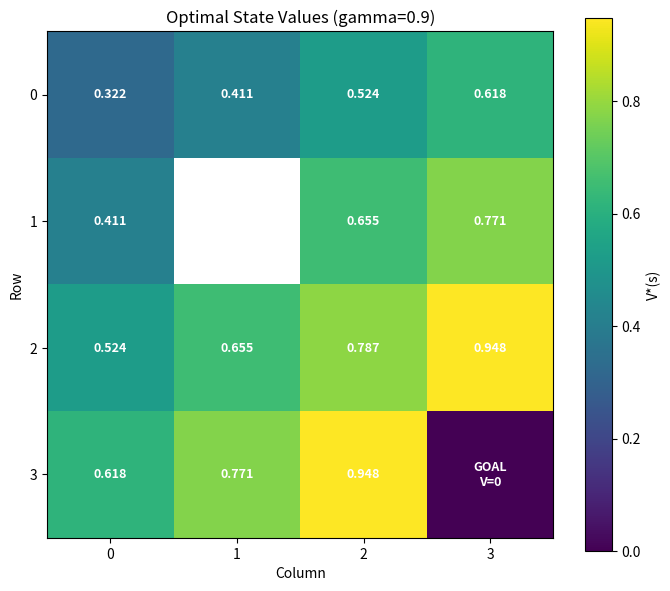
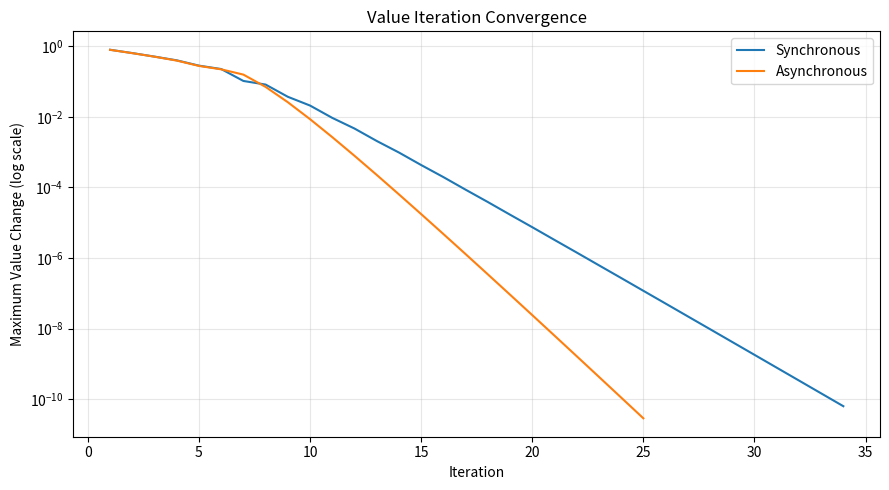
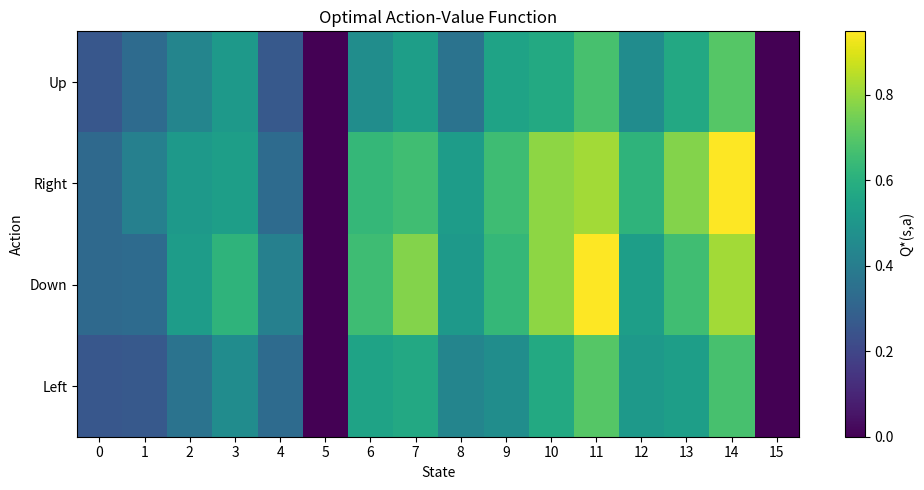
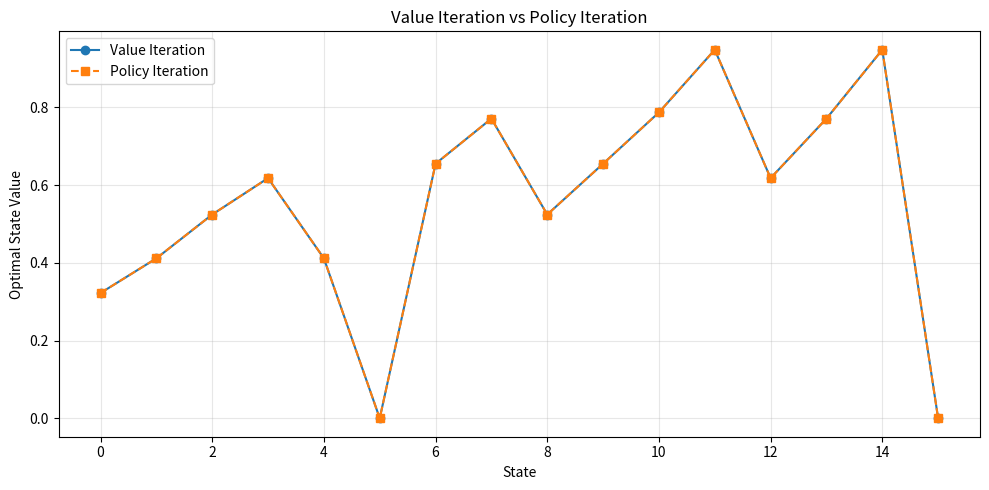
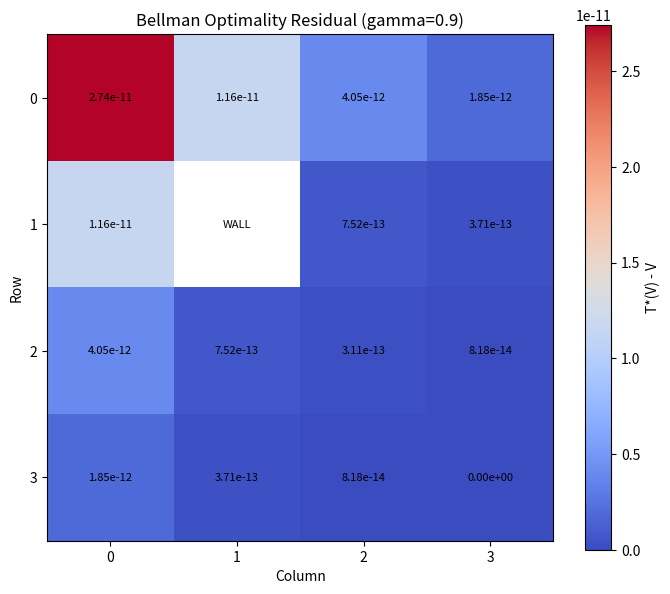
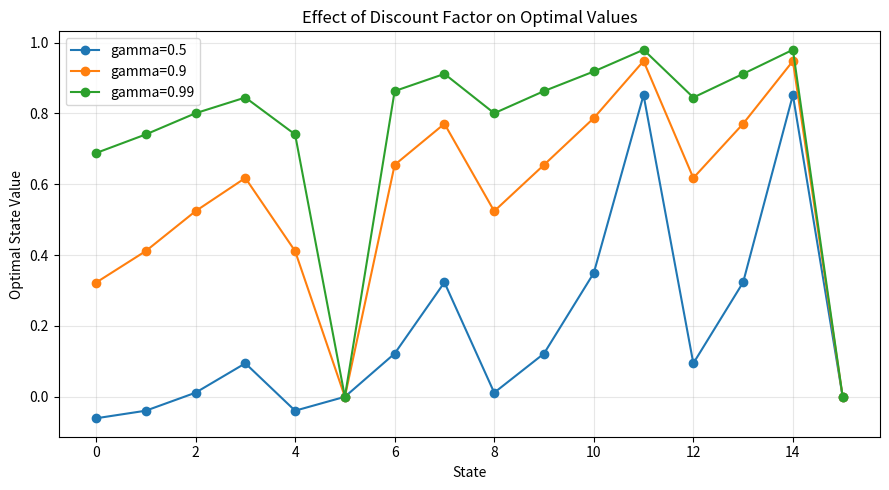

Recreate these plots in Python, in order.

"""
======================================================================
RL COURSE — PHASE 2.3
VALUE ITERATION AND THE BELLMAN OPTIMALITY EQUATION
======================================================================

LESSON ROADMAP
--------------

STEP 1 — Bellman Optimality Equation
Purpose:
    Understand how to calculate the maximum achievable expected return.

What you learn:
    V*(s) = max_a sum_s' P(s'|s,a)
            [R(s,a,s') + gamma * V*(s')]

Implementation:
    Implement a Bellman optimality backup.

STEP 2 — Bellman Optimality Operator
Purpose:
    Understand how repeated optimality backups improve value estimates.

What you learn:
    V_new = T*(V_old)

    T* is a contraction for a finite discounted MDP when gamma < 1.

Implementation:
    Implement the Bellman optimality operator.

STEP 3 — Synchronous Value Iteration
Purpose:
    Calculate optimal state values using repeated updates.

What you learn:
    Every state is updated using the previous iteration's values.

Implementation:
    Implement synchronous Value Iteration and convergence tracking.

STEP 4 — Asynchronous Value Iteration
Purpose:
    Understand in-place state updates.

What you learn:
    Updated values can be reused immediately during the same sweep.

Implementation:
    Implement in-place Value Iteration and compare convergence.

STEP 5 — Optimal Q-Values
Purpose:
    Evaluate every action under the optimal value function.

What you learn:
    Q*(s,a) = sum_s' P(s'|s,a)
              [R(s,a,s') + gamma * V*(s')]

    V*(s) = max_a Q*(s,a)

Implementation:
    Calculate optimal Q-values.

STEP 6 — Optimal Policy Extraction
Purpose:
    Convert optimal values into an actionable policy.

What you learn:
    pi*(s) = argmax_a Q*(s,a)

    Multiple actions may be equally optimal.

Implementation:
    Extract deterministic or tie-aware stochastic greedy policies.

STEP 7 — Policy Iteration Comparison
Purpose:
    Compare two classical Dynamic Programming algorithms.

What you learn:
    Policy Iteration:
        Evaluate policy -> Improve policy -> Repeat.

    Value Iteration:
        Apply optimality backup -> Repeat.

Implementation:
    Compare final values and policies against Policy Iteration.

STEP 8 — Numerical Verification
Purpose:
    Verify that the implementation solves the Bellman optimality
    equation.

What you learn:
    The optimality residual approaches zero.
    The extracted greedy policy achieves the calculated optimal values.

Implementation:
    Run numerical checks and unit tests.

STEP 9 — Visualization
Purpose:
    Understand optimal values, actions, and convergence.

What you learn:
    Higher-value states generally offer better expected future returns.
    Policy arrows show the optimal actions.

Implementation:
    Plot value heatmaps, policy maps, convergence curves,
    Q-values, and algorithm comparisons.

LEARNING CYCLE
--------------
Understand -> Implement -> Visualize -> Verify -> Experiment

DEPENDENCIES
------------
pip install numpy matplotlib

RUN
---
python phase2/value_iteration.py

======================================================================
"""

from __future__ import annotations

from dataclasses import dataclass
from typing import Dict, List, Tuple

import numpy as np
import matplotlib.pyplot as plt


# ======================================================================
# STEP 1. MDP STRUCTURE
# ======================================================================

@dataclass
class MDP:

    P: np.ndarray
    R: np.ndarray
    terminal: np.ndarray

    state_names: List[str]
    action_names: List[str]

    grid_shape: Tuple[int, int]
    obstacle_states: Tuple[int, ...]

    @property
    def num_states(self):
        return self.P.shape[1]

    @property
    def num_actions(self):
        return self.P.shape[0]


# ======================================================================
# STEP 2. BUILD GRIDWORLD
# ======================================================================

def build_gridworld() -> MDP:
    """
    Construct a 4x4 stochastic GridWorld.

    Actions:
        0 = Up
        1 = Right
        2 = Down
        3 = Left

    Transition model:
        80% intended direction.
        10% first perpendicular direction.
        10% second perpendicular direction.

    Rewards:
        +1.0 when entering the goal.
        -0.04 for ordinary movement.

    Goal:
        (3, 3)

    Obstacle:
        (1, 1)

    Terminal-state convention:
        Goal and obstacle states are fixed at value zero.
        The reward for entering the goal is received on the
        transition into the goal.

    The obstacle is represented as an absorbing state with zero
    value, but normal transitions into the obstacle are blocked.
    """

    rows = 4
    cols = 4

    num_states = rows * cols
    num_actions = 4

    directions = [
        (-1, 0),
        (0, 1),
        (1, 0),
        (0, -1),
    ]

    action_names = [
        "Up",
        "Right",
        "Down",
        "Left",
    ]

    goal = (3, 3)
    obstacle = (1, 1)

    goal_state = goal[0] * cols + goal[1]
    obstacle_state = obstacle[0] * cols + obstacle[1]

    terminal = np.zeros(
        num_states,
        dtype=bool
    )

    terminal[goal_state] = True
    terminal[obstacle_state] = True

    P = np.zeros(
        (num_actions, num_states, num_states),
        dtype=float
    )

    R = np.zeros_like(P)

    def move(state: int, action: int) -> int:

        row, col = divmod(state, cols)

        dr, dc = directions[action]

        nr = row + dr
        nc = col + dc

        if not (0 <= nr < rows):
            return state

        if not (0 <= nc < cols):
            return state

        if (nr, nc) == obstacle:
            return state

        return nr * cols + nc

    for state in range(num_states):

        if terminal[state]:

            for action in range(num_actions):

                P[action, state, state] = 1.0
                R[action, state, state] = 0.0

            continue

        for action in range(num_actions):

            outcomes = [
                (action, 0.8),
                ((action - 1) % 4, 0.1),
                ((action + 1) % 4, 0.1),
            ]

            for actual_action, probability in outcomes:

                destination = move(
                    state,
                    actual_action
                )

                P[action, state, destination] += probability

                R[action, state, destination] = (
                    1.0
                    if destination == goal_state
                    else -0.04
                )

    state_names = [
        f"({row},{col})"
        for row in range(rows)
        for col in range(cols)
    ]

    return MDP(
        P=P,
        R=R,
        terminal=terminal,
        state_names=state_names,
        action_names=action_names,
        grid_shape=(rows, cols),
        obstacle_states=(obstacle_state,)
    )


# ======================================================================
# STEP 3. MDP VALIDATION
# ======================================================================

def validate_mdp(mdp: MDP) -> None:

    if np.any(mdp.P < -1e-12):
        raise ValueError(
            "Transition probabilities cannot be negative."
        )

    probability_sums = np.sum(
        mdp.P,
        axis=2
    )

    if not np.allclose(
        probability_sums,
        1.0
    ):
        raise ValueError(
            "Transition probabilities must sum to one."
        )

    if mdp.R.shape != mdp.P.shape:
        raise ValueError(
            "Reward and transition tensors must have equal shapes."
        )

    if mdp.terminal.shape != (mdp.num_states,):
        raise ValueError(
            "Invalid terminal-state shape."
        )


# ======================================================================
# STEP 4. BELLMAN OPTIMALITY BACKUP
# ======================================================================

def calculate_q_values(
    mdp: MDP,
    values: np.ndarray,
    gamma: float
) -> np.ndarray:
    """
    Calculate Q(s,a) for every state-action pair.

    Q(s,a) = sum_s' P(s'|s,a)
             [R(s,a,s') + gamma * V(s')]

    The next-state value is evaluated using the supplied value vector.

    When values = V*, this produces Q*.
    """

    q_values = np.zeros(
        (mdp.num_states, mdp.num_actions),
        dtype=float
    )

    for state in range(mdp.num_states):

        if mdp.terminal[state]:
            continue

        for action in range(mdp.num_actions):

            q_values[state, action] = np.sum(
                mdp.P[action, state]
                * (
                    mdp.R[action, state]
                    + gamma * values
                )
            )

    return q_values


def bellman_optimality_backup(
    mdp: MDP,
    state: int,
    values: np.ndarray,
    gamma: float
) -> float:
    """
    Calculate one optimality backup.

    Bellman optimality equation:

        V*(s) = max_a sum_s' P(s'|s,a)
                [R(s,a,s') + gamma * V*(s')]

    The maximization is performed over the available actions.

    Unlike policy evaluation, there is no fixed policy probability
    pi(a|s) in this equation.

    The algorithm selects the action with the highest expected
    return under the current value estimate.
    """

    if mdp.terminal[state]:
        return 0.0

    q_values = np.zeros(
        mdp.num_actions
    )

    for action in range(mdp.num_actions):

        q_values[action] = np.sum(
            mdp.P[action, state]
            * (
                mdp.R[action, state]
                + gamma * values
            )
        )

    return float(
        np.max(q_values)
    )


def bellman_optimality_operator(
    mdp: MDP,
    values: np.ndarray,
    gamma: float
) -> np.ndarray:
    """
    Apply T* to every state.

        T*(V)(s) = max_a Q_V(s,a)

    Synchronous update:
        All new values are calculated from the same old value vector.
    """

    new_values = np.zeros_like(
        values,
        dtype=float
    )

    for state in range(mdp.num_states):

        new_values[state] = bellman_optimality_backup(
            mdp,
            state,
            values,
            gamma
        )

    return new_values


# ======================================================================
# STEP 5. SYNCHRONOUS VALUE ITERATION
# ======================================================================

def value_iteration(
    mdp: MDP,
    gamma: float = 0.90,
    theta: float = 1e-10,
    max_iterations: int = 10000,
    initial_values: np.ndarray | None = None
):
    """
    Synchronous Value Iteration.

    Algorithm:

        Initialize V(s).

        Repeat:

            V_new(s) = max_a sum_s' P(s'|s,a)
                       [R(s,a,s') + gamma * V_old(s')]

            delta = max_s |V_new(s) - V_old(s)|

            V_old = V_new

        Stop when delta < theta.

    Convergence:

        For a finite discounted MDP with gamma < 1:

            ||T*(V1) - T*(V2)||_infinity
                <= gamma * ||V1 - V2||_infinity

        Therefore T* is a contraction and has a unique fixed point V*.

    The fixed point satisfies the Bellman optimality equation.

    theta controls the numerical stopping criterion.
    """

    if not 0 <= gamma < 1:
        raise ValueError(
            "gamma must satisfy 0 <= gamma < 1."
        )

    if theta <= 0:
        raise ValueError(
            "theta must be positive."
        )

    if initial_values is None:

        values = np.zeros(
            mdp.num_states,
            dtype=float
        )

    else:

        values = np.asarray(
            initial_values,
            dtype=float
        ).copy()

        if values.shape != (mdp.num_states,):
            raise ValueError(
                "Invalid initial_values shape."
            )

    values[mdp.terminal] = 0.0

    history = []

    for iteration in range(
        1,
        max_iterations + 1
    ):

        new_values = bellman_optimality_operator(
            mdp,
            values,
            gamma
        )

        delta = float(
            np.max(
                np.abs(new_values - values)
            )
        )

        history.append(delta)

        values = new_values

        if delta < theta:

            return {
                "values": values,
                "history": history,
                "iterations": iteration,
                "converged": True
            }

    return {
        "values": values,
        "history": history,
        "iterations": max_iterations,
        "converged": False
    }


# ======================================================================
# STEP 6. ASYNCHRONOUS VALUE ITERATION
# ======================================================================

def asynchronous_value_iteration(
    mdp: MDP,
    gamma: float = 0.90,
    theta: float = 1e-10,
    max_iterations: int = 10000,
    initial_values: np.ndarray | None = None
):
    """
    In-place Value Iteration.

    Every state is updated immediately:

        V(s) <- T*(V)(s)

    A later state update can use values updated earlier in the same
    sweep.

    This differs from synchronous Value Iteration, which calculates
    a complete new vector from the previous vector.

    Update order can influence convergence speed.

    This implementation uses a fixed ascending state order and
    updates every state once per sweep.
    """

    if not 0 <= gamma < 1:
        raise ValueError(
            "gamma must satisfy 0 <= gamma < 1."
        )

    if theta <= 0:
        raise ValueError(
            "theta must be positive."
        )

    if initial_values is None:

        values = np.zeros(
            mdp.num_states,
            dtype=float
        )

    else:

        values = np.asarray(
            initial_values,
            dtype=float
        ).copy()

        if values.shape != (mdp.num_states,):
            raise ValueError(
                "Invalid initial_values shape."
            )

    values[mdp.terminal] = 0.0

    history = []

    for iteration in range(
        1,
        max_iterations + 1
    ):

        old_values = values.copy()

        for state in range(mdp.num_states):

            values[state] = bellman_optimality_backup(
                mdp,
                state,
                values,
                gamma
            )

        values[mdp.terminal] = 0.0

        delta = float(
            np.max(
                np.abs(values - old_values)
            )
        )

        history.append(delta)

        if delta < theta:

            return {
                "values": values,
                "history": history,
                "iterations": iteration,
                "converged": True
            }

    return {
        "values": values,
        "history": history,
        "iterations": max_iterations,
        "converged": False
    }


# ======================================================================
# STEP 7. OPTIMAL POLICY EXTRACTION
# ======================================================================

def extract_greedy_policy(
    mdp: MDP,
    q_values: np.ndarray,
    tie_tolerance: float = 1e-10
) -> np.ndarray:
    """
    Extract a policy greedy with respect to Q-values.

        pi*(a|s) = 1 for a maximizing Q-value.

    If multiple actions have equal maximum Q-values,
    distribute probability equally among them.

    The resulting policy is stochastic only where there are ties.

    This policy is optimal when q_values are calculated from V*.
    """

    policy = np.zeros(
        (mdp.num_states, mdp.num_actions),
        dtype=float
    )

    for state in range(mdp.num_states):

        if mdp.terminal[state]:

            policy[state] = 1.0 / mdp.num_actions
            continue

        best_value = np.max(
            q_values[state]
        )

        best_actions = np.flatnonzero(
            np.abs(
                q_values[state] - best_value
            ) <= tie_tolerance
        )

        policy[state, best_actions] = (
            1.0 / len(best_actions)
        )

    return policy


def extract_deterministic_policy(
    mdp: MDP,
    q_values: np.ndarray
) -> np.ndarray:
    """
    Return one maximizing action per state.

    np.argmax selects the first maximizing action when there is a tie.

    Terminal states receive action index -1 because no action is
    required after termination.
    """

    actions = np.full(
        mdp.num_states,
        -1,
        dtype=int
    )

    for state in range(mdp.num_states):

        if mdp.terminal[state]:
            continue

        actions[state] = int(
            np.argmax(q_values[state])
        )

    return actions


# ======================================================================
# STEP 8. POLICY EVALUATION FOR COMPARISON
# ======================================================================

def evaluate_policy_exact(
    mdp: MDP,
    policy: np.ndarray,
    gamma: float
) -> np.ndarray:
    """
    Exact policy evaluation.

        P_pi(s,s') = sum_a pi(a|s) P(s'|s,a)

        r_pi(s) = sum_a pi(a|s)
                  sum_s' P(s'|s,a) R(s,a,s')

        V_pi = r_pi + gamma P_pi V_pi

        (I - gamma P_pi) V_pi = r_pi

    Terminal values are fixed at zero.
    """

    if not 0 <= gamma < 1:
        raise ValueError(
            "gamma must satisfy 0 <= gamma < 1."
        )

    if policy.shape != (
        mdp.num_states,
        mdp.num_actions
    ):
        raise ValueError("Invalid policy shape.")

    if np.any(policy < -1e-12):
        raise ValueError(
            "Policy probabilities cannot be negative."
        )

    if not np.allclose(
        np.sum(policy, axis=1),
        1.0
    ):
        raise ValueError(
            "Policy probabilities must sum to one."
        )

    P_pi = np.zeros(
        (mdp.num_states, mdp.num_states)
    )

    r_pi = np.zeros(
        mdp.num_states
    )

    for state in range(mdp.num_states):

        if mdp.terminal[state]:
            continue

        for action in range(mdp.num_actions):

            probability = policy[state, action]

            P_pi[state] += (
                probability * mdp.P[action, state]
            )

            r_pi[state] += (
                probability
                * np.sum(
                    mdp.P[action, state]
                    * mdp.R[action, state]
                )
            )

    nonterminal = np.where(
        ~mdp.terminal
    )[0]

    values = np.zeros(
        mdp.num_states
    )

    P_reduced = P_pi[
        np.ix_(nonterminal, nonterminal)
    ]

    A = (
        np.eye(len(nonterminal))
        - gamma * P_reduced
    )

    values[nonterminal] = np.linalg.solve(
        A,
        r_pi[nonterminal]
    )

    return values


# ======================================================================
# STEP 9. POLICY ITERATION REFERENCE
# ======================================================================

def policy_iteration(
    mdp: MDP,
    gamma: float = 0.90,
    max_iterations: int = 100
):
    """
    Reference implementation of Policy Iteration.

    Repeatedly:

        1. Evaluate current policy exactly.
        2. Calculate Q_pi.
        3. Improve policy greedily.
        4. Stop when policy is stable.

    This provides an independent algorithmic comparison with
    Value Iteration.
    """

    policy = np.full(
        (mdp.num_states, mdp.num_actions),
        1.0 / mdp.num_actions
    )

    history = []

    for iteration in range(
        1,
        max_iterations + 1
    ):

        values = evaluate_policy_exact(
            mdp,
            policy,
            gamma
        )

        q_values = calculate_q_values(
            mdp,
            values,
            gamma
        )

        new_policy = extract_greedy_policy(
            mdp,
            q_values
        )

        history.append(
            values[0]
        )

        stable = np.allclose(
            policy,
            new_policy,
            atol=1e-10
        )

        policy = new_policy

        if stable:

            return {
                "policy": policy,
                "values": values,
                "q_values": q_values,
                "history": history,
                "iterations": iteration,
                "stable": True
            }

    return {
        "policy": policy,
        "values": values,
        "q_values": q_values,
        "history": history,
        "iterations": max_iterations,
        "stable": False
    }


# ======================================================================
# STEP 10. BELLMAN OPTIMALITY RESIDUAL
# ======================================================================

def calculate_optimality_residual(
    mdp: MDP,
    values: np.ndarray,
    gamma: float
) -> np.ndarray:
    """
    Optimality residual:

        residual(s) = T*(V)(s) - V(s)

    The optimal value function satisfies:

        T*(V*) = V*

    Therefore:

        residual(s) = 0

    for every state, up to numerical precision.
    """

    return (
        bellman_optimality_operator(
            mdp,
            values,
            gamma
        )
        - values
    )


# ======================================================================
# STEP 11. POLICY VALUE CONSISTENCY
# ======================================================================

def calculate_policy_value_from_q(
    policy: np.ndarray,
    q_values: np.ndarray
) -> np.ndarray:

    return np.sum(
        policy * q_values,
        axis=1
    )


# ======================================================================
# STEP 12. VISUALIZATION HELPERS
# ======================================================================

def values_to_grid(
    mdp: MDP,
    values: np.ndarray
) -> np.ndarray:

    grid = values.reshape(
        mdp.grid_shape
    ).copy()

    for state in mdp.obstacle_states:

        row, col = divmod(
            state,
            mdp.grid_shape[1]
        )

        grid[row, col] = np.nan

    return grid


def visualize_value_heatmap(
    mdp: MDP,
    values: np.ndarray,
    title: str
):

    grid = values_to_grid(
        mdp,
        values
    )

    fig, ax = plt.subplots(
        figsize=(7, 6)
    )

    image = ax.imshow(
        grid,
        cmap="viridis"
    )

    fig.colorbar(
        image,
        ax=ax,
        label="V*(s)"
    )

    rows, cols = mdp.grid_shape

    for row in range(rows):

        for col in range(cols):

            state = row * cols + col

            if state in mdp.obstacle_states:

                label = "WALL"

            elif mdp.terminal[state]:

                label = "GOAL\nV=0"

            else:

                label = f"{values[state]:.3f}"

            ax.text(
                col,
                row,
                label,
                ha="center",
                va="center",
                color="white",
                fontweight="bold",
                fontsize=9
            )

    ax.set_title(title)
    ax.set_xlabel("Column")
    ax.set_ylabel("Row")

    ax.set_xticks(range(cols))
    ax.set_yticks(range(rows))

    plt.tight_layout()


def visualize_policy(
    mdp: MDP,
    policy: np.ndarray,
    title: str
):

    symbols = [
        "↑",
        "→",
        "↓",
        "←"
    ]

    rows, cols = mdp.grid_shape

    fig, ax = plt.subplots(
        figsize=(7, 6)
    )

    ax.set_xlim(-0.5, cols - 0.5)
    ax.set_ylim(rows - 0.5, -0.5)

    ax.set_xticks(range(cols))
    ax.set_yticks(range(rows))

    ax.set_xticks(
        np.arange(-0.5, cols, 1),
        minor=True
    )

    ax.set_yticks(
        np.arange(-0.5, rows, 1),
        minor=True
    )

    ax.grid(
        which="minor",
        linewidth=1.5
    )

    for row in range(rows):

        for col in range(cols):

            state = row * cols + col

            if state in mdp.obstacle_states:

                label = "WALL"

            elif mdp.terminal[state]:

                label = "GOAL"

            else:

                label_parts = []

                for action, probability in enumerate(
                    policy[state]
                ):

                    if probability > 0.01:

                        label_parts.append(
                            f"{symbols[action]} "
                            f"{probability:.2f}"
                        )

                label = "\n".join(label_parts)

            ax.text(
                col,
                row,
                label,
                ha="center",
                va="center",
                fontsize=9
            )

    ax.set_title(title)

    plt.tight_layout()


def visualize_convergence(
    histories: Dict[str, List[float]]
):

    plt.figure(
        figsize=(9, 5)
    )

    for name, history in histories.items():

        plt.plot(
            np.arange(1, len(history) + 1),
            history,
            label=name
        )

    plt.yscale("log")

    plt.xlabel("Iteration")
    plt.ylabel("Maximum Value Change (log scale)")

    plt.title("Value Iteration Convergence")

    plt.grid(
        True,
        alpha=0.3
    )

    plt.legend()

    plt.tight_layout()


def visualize_q_values(
    mdp: MDP,
    q_values: np.ndarray
):

    plt.figure(
        figsize=(10, 5)
    )

    plt.imshow(
        q_values.T,
        aspect="auto",
        cmap="viridis"
    )

    plt.colorbar(
        label="Q*(s,a)"
    )

    plt.yticks(
        range(mdp.num_actions),
        mdp.action_names
    )

    plt.xticks(
        range(mdp.num_states)
    )

    plt.xlabel("State")
    plt.ylabel("Action")

    plt.title("Optimal Action-Value Function")

    plt.tight_layout()


def visualize_algorithm_comparison(
    value_iteration_values: np.ndarray,
    policy_iteration_values: np.ndarray
):

    states = np.arange(
        len(value_iteration_values)
    )

    plt.figure(
        figsize=(10, 5)
    )

    plt.plot(
        states,
        value_iteration_values,
        marker="o",
        label="Value Iteration"
    )

    plt.plot(
        states,
        policy_iteration_values,
        marker="s",
        linestyle="--",
        label="Policy Iteration"
    )

    plt.xlabel("State")
    plt.ylabel("Optimal State Value")

    plt.title("Value Iteration vs Policy Iteration")

    plt.grid(
        True,
        alpha=0.3
    )

    plt.legend()

    plt.tight_layout()


def visualize_residual(
    mdp: MDP,
    values: np.ndarray,
    gamma: float
):

    residual = calculate_optimality_residual(
        mdp,
        values,
        gamma
    )

    grid = values_to_grid(
        mdp,
        residual
    )

    fig, ax = plt.subplots(
        figsize=(7, 6)
    )

    image = ax.imshow(
        grid,
        cmap="coolwarm"
    )

    fig.colorbar(
        image,
        ax=ax,
        label="T*(V) - V"
    )

    rows, cols = mdp.grid_shape

    for row in range(rows):

        for col in range(cols):

            state = row * cols + col

            if state in mdp.obstacle_states:

                label = "WALL"

            else:

                label = f"{residual[state]:.2e}"

            ax.text(
                col,
                row,
                label,
                ha="center",
                va="center",
                fontsize=8
            )

    ax.set_title(
        f"Bellman Optimality Residual (gamma={gamma})"
    )

    ax.set_xlabel("Column")
    ax.set_ylabel("Row")

    ax.set_xticks(range(cols))
    ax.set_yticks(range(rows))

    plt.tight_layout()


def visualize_gamma_comparison(
    mdp: MDP,
    gamma_results: Dict[float, dict]
):

    plt.figure(
        figsize=(9, 5)
    )

    for gamma, result in gamma_results.items():

        plt.plot(
            np.arange(mdp.num_states),
            result["values"],
            marker="o",
            label=f"gamma={gamma}"
        )

    plt.xlabel("State")
    plt.ylabel("Optimal State Value")

    plt.title("Effect of Discount Factor on Optimal Values")

    plt.grid(
        True,
        alpha=0.3
    )

    plt.legend()

    plt.tight_layout()


# ======================================================================
# STEP 13. UNIT TESTS
# ======================================================================

def run_tests():

    mdp = build_gridworld()

    validate_mdp(mdp)

    gamma = 0.90

    synchronous = value_iteration(
        mdp,
        gamma=gamma
    )

    asynchronous = asynchronous_value_iteration(
        mdp,
        gamma=gamma
    )

    values = synchronous["values"]

    # --------------------------------------------------------------
    # TEST 1: Transition probabilities sum to one.
    # --------------------------------------------------------------

    assert np.allclose(
        np.sum(mdp.P, axis=2),
        1.0
    )

    print("[PASS] Transition probabilities sum to one")

    # --------------------------------------------------------------
    # TEST 2: Terminal values are zero.
    # --------------------------------------------------------------

    assert np.allclose(
        values[mdp.terminal],
        0.0
    )

    print("[PASS] Terminal values are zero")

    # --------------------------------------------------------------
    # TEST 3: One Bellman backup equals max Q.
    # --------------------------------------------------------------

    test_values = np.linspace(
        0.0,
        1.0,
        mdp.num_states
    )

    state = 0

    q = calculate_q_values(
        mdp,
        test_values,
        gamma
    )

    backup = bellman_optimality_backup(
        mdp,
        state,
        test_values,
        gamma
    )

    assert np.isclose(
        backup,
        np.max(q[state])
    )

    print("[PASS] Bellman optimality backup equals max Q")

    # --------------------------------------------------------------
    # TEST 4: Synchronous convergence.
    # --------------------------------------------------------------

    assert synchronous["converged"]

    print("[PASS] Synchronous Value Iteration converges")

    # --------------------------------------------------------------
    # TEST 5: Asynchronous convergence.
    # --------------------------------------------------------------

    assert asynchronous["converged"]

    print("[PASS] Asynchronous Value Iteration converges")

    # --------------------------------------------------------------
    # TEST 6: Both methods agree.
    # --------------------------------------------------------------

    assert np.allclose(
        synchronous["values"],
        asynchronous["values"],
        atol=1e-8
    )

    print("[PASS] Synchronous and asynchronous values agree")

    # --------------------------------------------------------------
    # TEST 7: Optimality residual.
    # --------------------------------------------------------------

    residual = calculate_optimality_residual(
        mdp,
        values,
        gamma
    )

    assert np.max(
        np.abs(residual)
    ) < 1e-8

    print("[PASS] Bellman optimality residual is near zero")

    # --------------------------------------------------------------
    # TEST 8: V*(s) equals max_a Q*(s,a).
    # --------------------------------------------------------------

    optimal_q = calculate_q_values(
        mdp,
        values,
        gamma
    )

    assert np.allclose(
        np.max(optimal_q, axis=1),
        values,
        atol=1e-8
    )

    print("[PASS] V*(s) equals max Q*(s,a)")

    # --------------------------------------------------------------
    # TEST 9: Greedy policy is valid.
    # --------------------------------------------------------------

    policy = extract_greedy_policy(
        mdp,
        optimal_q
    )

    assert np.allclose(
        np.sum(policy, axis=1),
        1.0
    )

    assert np.all(policy >= 0)

    print("[PASS] Extracted optimal policy is valid")

    # --------------------------------------------------------------
    # TEST 10: Policy evaluation reproduces V*.
    # --------------------------------------------------------------

    evaluated_values = evaluate_policy_exact(
        mdp,
        policy,
        gamma
    )

    assert np.allclose(
        evaluated_values,
        values,
        atol=1e-8
    )

    print("[PASS] Greedy policy evaluation reproduces V*")

    # --------------------------------------------------------------
    # TEST 11: Policy Iteration agrees.
    # --------------------------------------------------------------

    policy_result = policy_iteration(
        mdp,
        gamma
    )

    assert policy_result["stable"]

    assert np.allclose(
        policy_result["values"],
        values,
        atol=1e-8
    )

    print("[PASS] Policy Iteration agrees with Value Iteration")

    # --------------------------------------------------------------
    # TEST 12: Different initialization gives same solution.
    # --------------------------------------------------------------

    rng = np.random.default_rng(42)

    initial_values = rng.normal(
        size=mdp.num_states
    )

    random_initial_result = value_iteration(
        mdp,
        gamma=gamma,
        initial_values=initial_values
    )

    assert np.allclose(
        random_initial_result["values"],
        values,
        atol=1e-8
    )

    print("[PASS] Different initial values converge to same V*")

    # --------------------------------------------------------------
    # TEST 13: Invalid gamma is rejected.
    # --------------------------------------------------------------

    rejected = False

    try:

        value_iteration(
            mdp,
            gamma=1.0
        )

    except ValueError:

        rejected = True

    assert rejected

    print("[PASS] Invalid gamma is rejected")

    print("\nAll 13 tests passed.")


# ======================================================================
# STEP 14. MAIN
# ======================================================================

def main():

    print("=" * 70)
    print("PHASE 2.3 — VALUE ITERATION")
    print("=" * 70)

    mdp = build_gridworld()

    validate_mdp(mdp)

    gamma = 0.90

    # --------------------------------------------------------------
    # A. Synchronous Value Iteration.
    # --------------------------------------------------------------

    print("\n[1] SYNCHRONOUS VALUE ITERATION")

    sync_result = value_iteration(
        mdp,
        gamma=gamma
    )

    optimal_values = sync_result["values"]

    print(
        "Converged:",
        sync_result["converged"]
    )

    print(
        "Iterations:",
        sync_result["iterations"]
    )

    print(
        "Start state optimal value:",
        f"{optimal_values[0]:.8f}"
    )

    # --------------------------------------------------------------
    # B. Asynchronous Value Iteration.
    # --------------------------------------------------------------

    print("\n[2] ASYNCHRONOUS VALUE ITERATION")

    async_result = asynchronous_value_iteration(
        mdp,
        gamma=gamma
    )

    print(
        "Converged:",
        async_result["converged"]
    )

    print(
        "Iterations:",
        async_result["iterations"]
    )

    print(
        "Start state optimal value:",
        f"{async_result['values'][0]:.8f}"
    )

    print(
        "Maximum difference:",
        f"{np.max(np.abs(optimal_values - async_result['values'])):.3e}"
    )

    # --------------------------------------------------------------
    # C. Calculate optimal Q-values.
    # --------------------------------------------------------------

    print("\n[3] OPTIMAL Q-VALUES")

    optimal_q = calculate_q_values(
        mdp,
        optimal_values,
        gamma
    )

    for state in range(mdp.num_states):

        if mdp.terminal[state]:
            continue

        values_text = ", ".join(
            f"{mdp.action_names[action]}="
            f"{optimal_q[state, action]:.4f}"
            for action in range(mdp.num_actions)
        )

        print(
            f"State {state:2d}: {values_text}"
        )

    # --------------------------------------------------------------
    # D. Extract optimal policy.
    # --------------------------------------------------------------

    optimal_policy = extract_greedy_policy(
        mdp,
        optimal_q
    )

    deterministic_policy = extract_deterministic_policy(
        mdp,
        optimal_q
    )

    print("\n[4] OPTIMAL POLICY")

    for state in range(mdp.num_states):

        if mdp.terminal[state]:
            continue

        selected_actions = np.flatnonzero(
            optimal_policy[state] > 0
        )

        selected_names = [
            mdp.action_names[action]
            for action in selected_actions
        ]

        print(
            f"State {state:2d} "
            f"{mdp.state_names[state]}: "
            f"{selected_names}"
        )

    print(
        "\nDeterministic action indices:",
        deterministic_policy
    )

    # --------------------------------------------------------------
    # E. Compare with Policy Iteration.
    # --------------------------------------------------------------

    print("\n[5] POLICY ITERATION COMPARISON")

    policy_result = policy_iteration(
        mdp,
        gamma=gamma
    )

    print(
        "Policy Iteration stable:",
        policy_result["stable"]
    )

    print(
        "Policy Iteration rounds:",
        policy_result["iterations"]
    )

    print(
        "Maximum value difference:",
        f"{np.max(np.abs(optimal_values - policy_result['values'])):.3e}"
    )

    # --------------------------------------------------------------
    # F. Discount-factor experiment.
    # --------------------------------------------------------------

    print("\n[6] DISCOUNT FACTOR EXPERIMENT")

    gamma_results = {}

    for discount in [0.50, 0.90, 0.99]:

        result = value_iteration(
            mdp,
            gamma=discount
        )

        gamma_results[discount] = result

        print(
            f"gamma={discount:.2f}: "
            f"iterations={result['iterations']}, "
            f"V*(start)={result['values'][0]:.6f}"
        )

    # --------------------------------------------------------------
    # G. Unit tests.
    # --------------------------------------------------------------

    print("\n[7] UNIT TESTS")

    run_tests()

    # --------------------------------------------------------------
    # H. Visualizations.
    # --------------------------------------------------------------

    visualize_value_heatmap(
        mdp,
        optimal_values,
        f"Optimal State Values (gamma={gamma})"
    )

    visualize_policy(
        mdp,
        optimal_policy,
        "Optimal Greedy Policy"
    )

    visualize_convergence(
        {
            "Synchronous": sync_result["history"],
            "Asynchronous": async_result["history"],
        }
    )

    visualize_q_values(
        mdp,
        optimal_q
    )

    visualize_algorithm_comparison(
        optimal_values,
        policy_result["values"]
    )

    visualize_residual(
        mdp,
        optimal_values,
        gamma
    )

    visualize_gamma_comparison(
        mdp,
        gamma_results
    )

    plt.show()

    print("\nPhase 2.3 completed successfully.")


if __name__ == "__main__":
    main()
